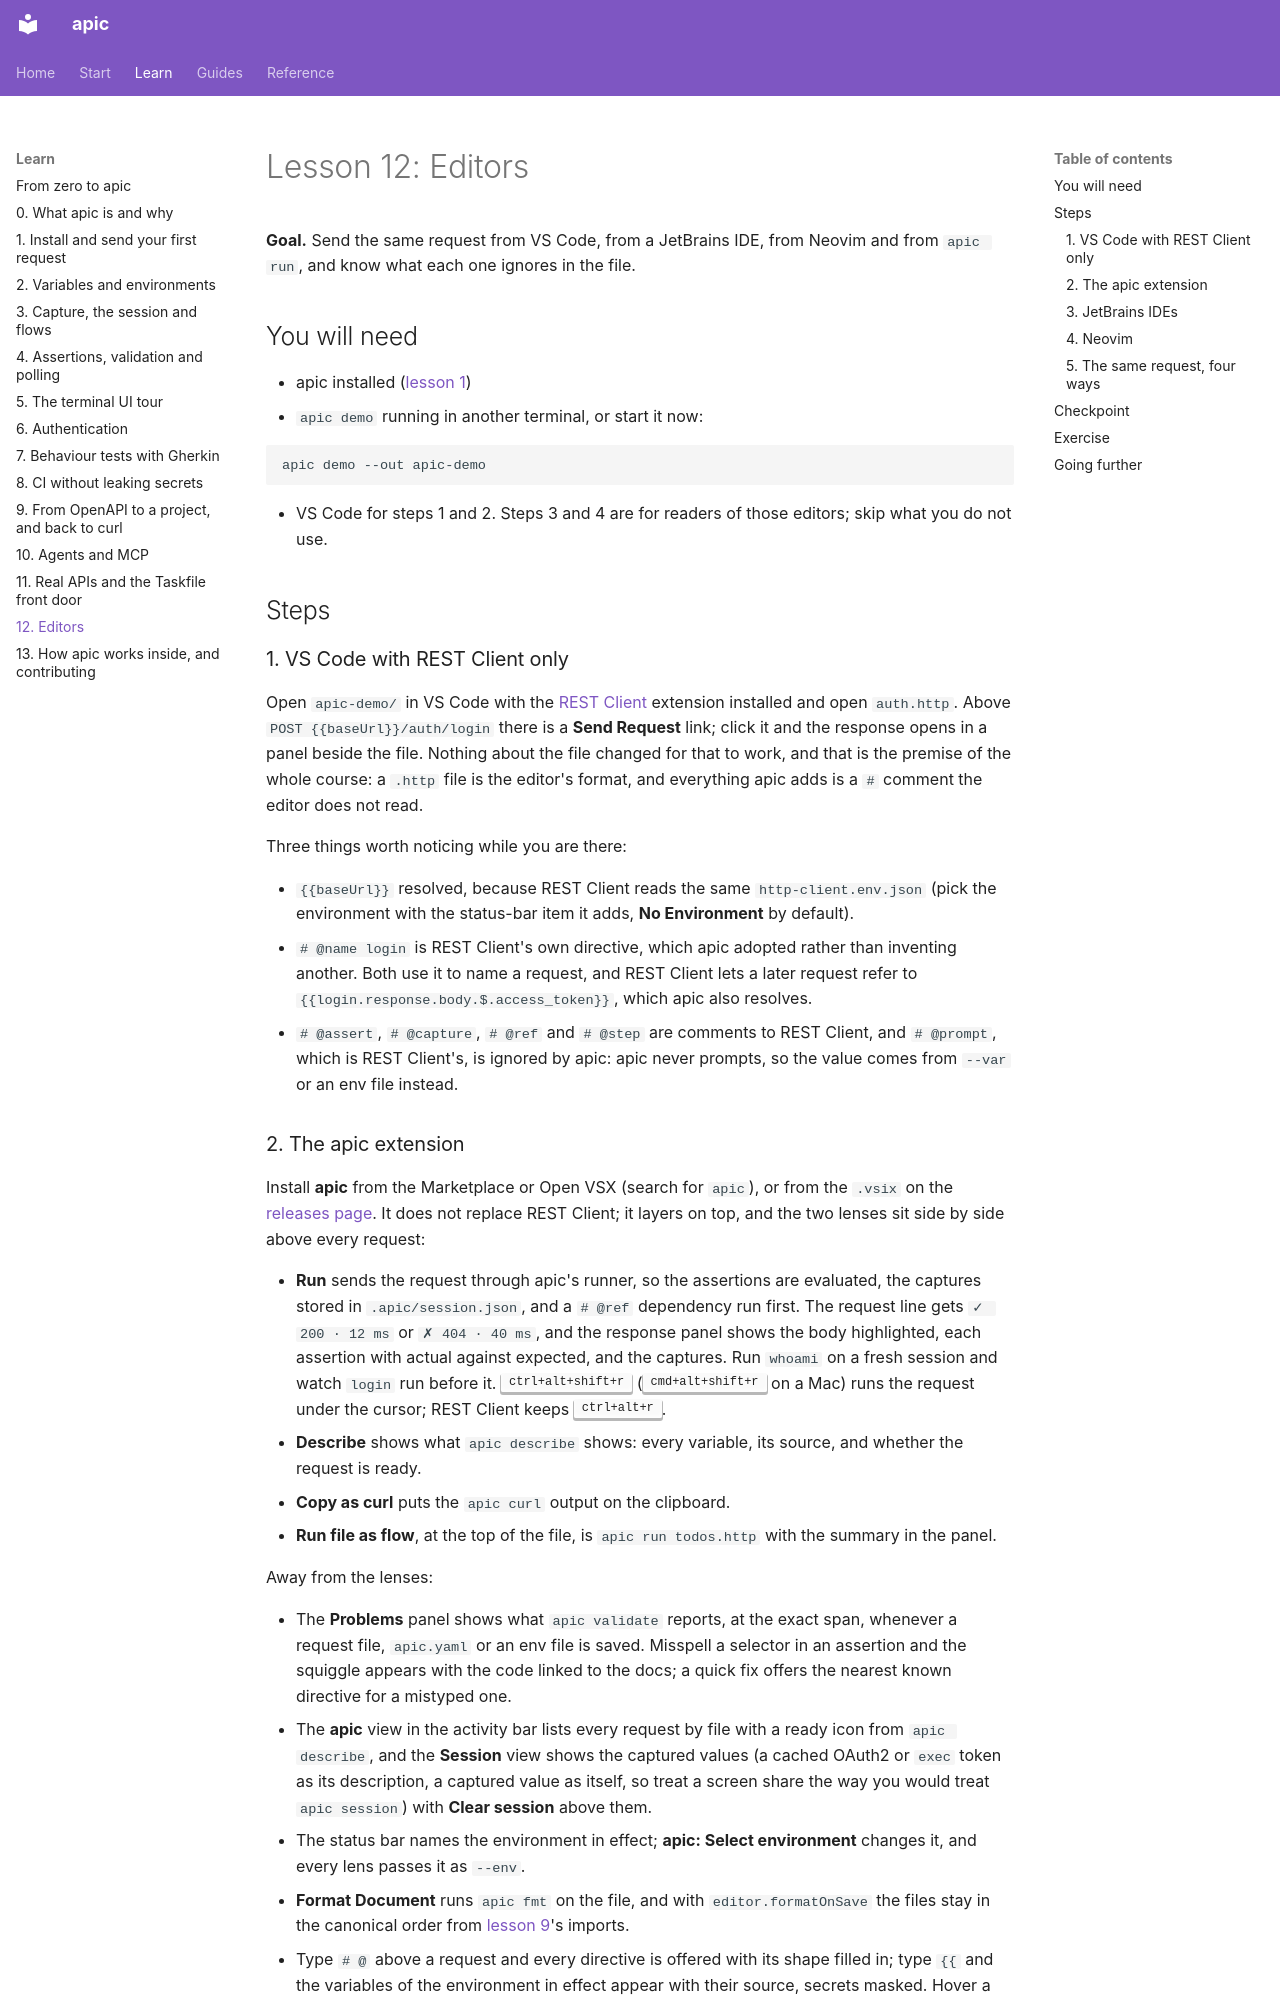

repository: dataGriff/api-caller · page: learn/12-editors/index.html · generator: mkdocs

# Lesson 12: Editors

**Goal.** Send the same request from VS Code, from a JetBrains IDE, from
Neovim and from `apic run`, and know what each one ignores in the file.

## You will need

- apic installed ([lesson 1](01-first-request.md))
- `apic demo` running in another terminal, or start it now:

```sh
apic demo --out apic-demo
```

- VS Code for steps 1 and 2. Steps 3 and 4 are for readers of those
  editors; skip what you do not use.

## Steps

### 1. VS Code with REST Client only

Open `apic-demo/` in VS Code with the
[REST Client](https://marketplace.visualstudio.com/items?itemName=humao.rest-client)
extension installed and open `auth.http`. Above `POST {{baseUrl}}/auth/login`
there is a **Send Request** link; click it and the response opens in a
panel beside the file. Nothing about the file changed for that to work,
and that is the premise of the whole course: a `.http` file is the
editor's format, and everything apic adds is a `#` comment the editor
does not read.

Three things worth noticing while you are there:

- `{{baseUrl}}` resolved, because REST Client reads the same
  `http-client.env.json` (pick the environment with the status-bar item
  it adds, **No Environment** by default).
- `# @name login` is REST Client's own directive, which apic adopted
  rather than inventing another. Both use it to name a request, and
  REST Client lets a later request refer to
  `{{login.response.body.$.access_token}}`, which apic also resolves.
- `# @assert`, `# @capture`, `# @ref` and `# @step` are comments to REST
  Client, and `# @prompt`, which is REST Client's, is ignored by apic:
  apic never prompts, so the value comes from `--var` or an env file
  instead.
